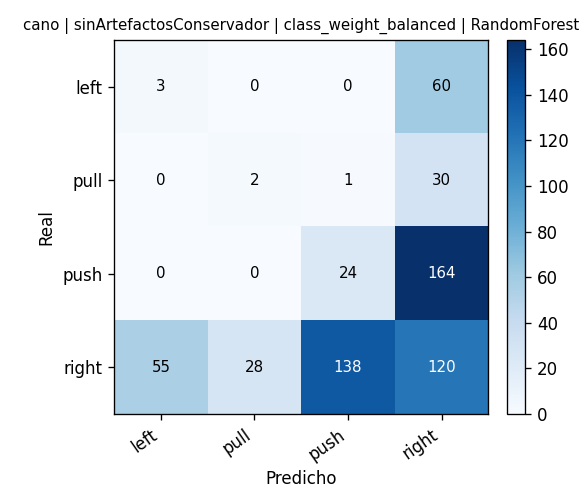

Source data for this figure (header and first rows):
, pred_left, pred_pull, pred_push, pred_right
real_left, 3, 0, 0, 60
real_pull, 0, 2, 1, 30
real_push, 0, 0, 24, 164
real_right, 55, 28, 138, 120
